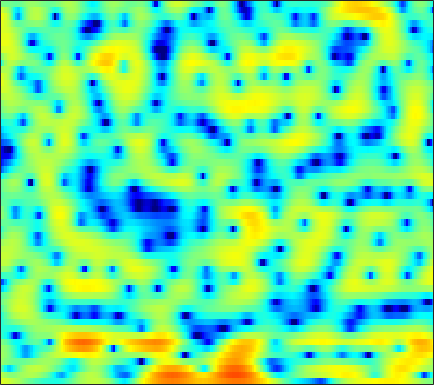

Data behind this chart, as committed beside it:
3.8375, 3.7137, 3.4919, 3.2265, 2.999, 2.6669, 2.279, 1.966, 1.5252, 1.0544, 0.53959, 0.14557, -0.39269, -0.93093, -1.3066, -1.7773, -2.1996, -2.4958, -2.8438, -3.1322, -3.3968, -3.5923, -3.8141, -4.0285
2.545, 1.941, 1.202, 0.6011, 0.3094, 0.1806, 0.2957, 0.4993, 0.8463, 1.183, 1.481, 1.656, 1.817, 1.88, 1.854, 1.745, 1.541, 1.311, 0.9106, 0.3733, -0.3037, -0.9249, -1.907, -3.117
-1.038, -2.654, -5.004, -6.975, -7.369, -6.148, -4.247, -2.912, -1.4, -0.2061, 0.7139, 1.271, 1.85, 2.254, 2.467, 2.653, 2.715, 2.679, 2.554, 2.293, 1.931, 1.59, 1.058, 0.4239
1.115, 0.6967, 0.1637, -0.2702, -0.5398, -0.8055, -0.9813, -1.059, -1.089, -1.074, -0.9805, -0.8617, -0.6543, -0.3854, -0.1639, 0.1702, 0.4721, 0.6766, 0.9232, 1.101, 1.201, 1.231, 1.185, 1.047
1.431, 1.107, 0.5853, -0.06133, -0.6115, -1.536, -2.633, -3.558, -5.019, -6.682, -8.395, -9.28, -9.31, -8.073, -6.691, -4.994, -3.526, -2.572, -1.475, -0.547, 0.1963, 0.6887, 1.273, 1.781
1.127, 0.8652, 0.3545, -0.326, -0.9214, -1.863, -2.91, -3.857, -5.332, -7.006, -8.711, -9.564, -9.588, -8.381, -7.131, -5.558, -4.372, -3.704, -3.117, -2.736, -2.476, -2.252, -1.744, -0.9075
-0.08066, -0.4418, -1.172, -2.127, -2.923, -3.994, -4.862, -5.215, -5.224, -4.778, -4.163, -3.646, -2.963, -2.312, -1.888, -1.466, -1.297, -1.366, -1.885, -3.01, -5.079, -7.538, -12.5, -11.23
-3.224, -3.705, -4.695, -6.334, -8.083, -11.57, -16.69, -18.12, -13.16, -8.988, -6.152, -4.558, -2.987, -1.804, -1.137, -0.4765, -0.0262, 0.1866, 0.3099, 0.3101, 0.265, 0.2821, 0.4194, 0.7891
-3.836, -3.752, -3.751, -3.871, -3.981, -4.095, -4.059, -3.875, -3.452, -2.809, -2.089, -1.517, -0.8257, -0.2041, 0.1672, 0.5721, 0.8609, 1.022, 1.17, 1.271, 1.331, 1.361, 1.402, 1.476
-3.884, -3.258, -2.482, -1.812, -1.363, -0.8434, -0.3859, -0.07271, 0.3236, 0.6874, 1.007, 1.203, 1.398, 1.524, 1.567, 1.557, 1.458, 1.332, 1.107, 0.8582, 0.5868, 0.3867, 0.1281, -0.1024
-4.204, -2.93, -1.521, -0.3853, 0.335, 1.126, 1.76, 2.136, 2.511, 2.771, 2.898, 2.916, 2.821, 2.582, 2.304, 1.811, 1.175, 0.6044, -0.264, -1.232, -2.212, -2.885, -3.593, -4.014
-2.55, -1.454, -0.1817, 0.8801, 1.545, 2.288, 2.869, 3.208, 3.524, 3.67, 3.664, 3.544, 3.236, 2.73, 2.212, 1.314, 0.1464, -0.9372, -2.75, -5.117, -8.307, -11.54, -16.93, -16.41
-0.9527, -0.3974, 0.3514, 1.071, 1.571, 2.168, 2.663, 2.956, 3.229, 3.358, 3.318, 3.171, 2.813, 2.26, 1.712, 0.7767, -0.3872, -1.408, -2.968, -4.73, -6.63, -7.949, -9.146, -9.215
-1.727, -1.393, -0.797, -0.08347, 0.4852, 1.228, 1.884, 2.291, 2.702, 2.944, 3.02, 2.946, 2.675, 2.195, 1.703, 0.8553, -0.2006, -1.116, -2.43, -3.768, -4.949, -5.604, -6, -5.809
-7.216, -6.81, -5.144, -3.163, -1.804, -0.2793, 0.9172, 1.623, 2.335, 2.824, 3.088, 3.169, 3.078, 2.772, 2.38, 1.631, 0.5531, -0.517, -2.384, -4.962, -8.696, -12.7, -15.87, -10.5
-13.39, -12.56, -8.663, -5.472, -3.768, -2.148, -1.059, -0.477, 0.1183, 0.5894, 0.9981, 1.281, 1.608, 1.793, 1.804, 1.601, 1.133, 0.5769, -0.4462, -1.734, -3.117, -3.944, -4.23, -3.35
-3.243, -3.178, -2.965, -2.765, -2.725, -2.964, -3.588, -4.311, -5.418, -6.002, -5.278, -4.11, -2.405, -0.9519, -0.1242, 0.6312, 1.053, 1.184, 1.179, 1.029, 0.8522, 0.7503, 0.7272, 0.8829
0.7469, 0.7273, 0.527, 0.08366, -0.4591, -1.558, -3.261, -5.121, -8.743, -12.88, -10.61, -7.142, -3.763, -1.521, -0.3265, 0.7769, 1.449, 1.739, 1.893, 1.834, 1.621, 1.383, 1.039, 0.7104
2.656, 2.674, 2.547, 2.252, 1.917, 1.335, 0.6358, 0.08802, -0.5531, -0.921, -0.8926, -0.6447, -0.1398, 0.4078, 0.7619, 1.104, 1.269, 1.256, 1.051, 0.6187, -0.08317, -0.806, -2.106, -3.858
2.82, 2.891, 2.89, 2.794, 2.664, 2.421, 2.119, 1.874, 1.545, 1.235, 0.9651, 0.776, 0.5576, 0.3545, 0.1917, -0.0442, -0.3181, -0.5555, -0.9477, -1.462, -2.174, -2.887, -4.196, -6.029
2.345, 2.477, 2.605, 2.659, 2.64, 2.539, 2.345, 2.135, 1.772, 1.317, 0.7722, 0.3071, -0.386, -1.146, -1.725, -2.461, -3.062, -3.366, -3.555, -3.542, -3.431, -3.35, -3.274, -3.229
1.073, 1.429, 1.853, 2.164, 2.306, 2.364, 2.264, 2.076, 1.679, 1.094, 0.2866, -0.4614, -1.722, -3.337, -4.812, -7.153, -9.599, -10.64, -9.75, -7.526, -5.397, -4.078, -2.638, -1.504
-1.916, -0.865, 0.1928, 0.922, 1.287, 1.544, 1.575, 1.468, 1.142, 0.602, -0.1676, -0.9344, -2.221, -3.905, -5.521, -8.244, -11.53, -13.14, -11.36, -7.976, -5.143, -3.448, -1.622, -0.1765
-3.555, -2.314, -1.184, -0.4884, -0.1808, 0.02381, 0.04773, -0.02672, -0.241, -0.5751, -1.027, -1.467, -2.168, -2.969, -3.594, -4.342, -4.812, -4.875, -4.481, -3.616, -2.449, -1.495, -0.2434, 0.9027
-1.175, -1.06, -1.063, -1.281, -1.562, -1.983, -2.334, -2.499, -2.537, -2.47, -2.442, -2.481, -2.736, -3.183, -3.617, -4.251, -4.729, -4.828, -4.436, -3.433, -2.061, -0.9493, 0.4633, 1.717
0.6206, 0.05796, -1.004, -2.536, -4.082, -6.731, -9.467, -10.01, -8.104, -5.842, -4.308, -3.656, -3.408, -3.839, -4.648, -6.607, -9.985, -13.83, -14.3, -8.163, -3.868, -1.552, 0.7726, 2.475
0.2097, -0.3215, -1.381, -2.931, -4.502, -7.214, -9.984, -10.53, -8.509, -6.114, -4.405, -3.632, -3.106, -3.155, -3.531, -4.415, -5.549, -6.168, -5.819, -4.043, -1.841, -0.3125, 1.396, 2.705
-1.349, -1.318, -1.482, -1.859, -2.236, -2.759, -3.153, -3.271, -3.183, -2.905, -2.563, -2.319, -2.08, -1.934, -1.871, -1.782, -1.636, -1.424, -0.9614, -0.3106, 0.4625, 1.051, 1.78, 2.364
-2.152, -1.626, -1.161, -0.9147, -0.8392, -0.8312, -0.9086, -0.9925, -1.139, -1.289, -1.449, -1.547, -1.633, -1.589, -1.461, -1.152, -0.6925, -0.2731, 0.3176, 0.892, 1.402, 1.71, 1.999, 2.119
-1.44, -0.811, -0.1543, 0.3075, 0.5349, 0.6732, 0.6217, 0.4477, 0.03717, -0.5864, -1.431, -2.187, -3.167, -3.764, -3.666, -2.81, -1.483, -0.4671, 0.737, 1.678, 2.313, 2.585, 2.661, 2.421
-1.256, -0.6189, 0.161, 0.803, 1.17, 1.463, 1.516, 1.363, 0.8578, -0.1091, -1.701, -3.52, -7.462, -16.93, -21.13, -7.946, -3.009, -0.7047, 1.397, 2.744, 3.516, 3.768, 3.692, 3.131
-5.445, -4.41, -3.129, -2.02, -1.331, -0.5988, -0.1115, 0.09108, 0.1094, -0.1725, -0.7436, -1.331, -2.183, -2.685, -2.499, -1.476, -0.01197, 1.059, 2.268, 3.129, 3.617, 3.73, 3.546, 2.949
-12.51, -10.51, -8.421, -6.712, -5.628, -4.367, -3.312, -2.64, -1.901, -1.313, -0.8625, -0.5905, -0.2628, 0.1184, 0.4572, 0.9953, 1.574, 2.003, 2.505, 2.875, 3.069, 3.082, 2.907, 2.512
-15.54, -14.18, -12.5, -10.93, -9.752, -8.171, -6.593, -5.448, -4.032, -2.771, -1.69, -0.9736, -0.1449, 0.5521, 0.997, 1.505, 1.925, 2.186, 2.442, 2.6, 2.664, 2.647, 2.544, 2.354
-16.85, -16.85, -16.89, -16.52, -15.45, -13, -10.12, -8.096, -5.716, -3.743, -2.114, -1.101, 0.006407, 0.8487, 1.337, 1.803, 2.093, 2.2, 2.234, 2.175, 2.071, 1.997, 1.937, 1.929
-16.95, -17.71, -20.37, -26.8, -26.27, -16.87, -11.36, -8.405, -5.355, -3.006, -1.199, -0.1222, 0.9903, 1.787, 2.188, 2.471, 2.459, 2.262, 1.781, 1.104, 0.37, -0.0637, -0.2583, 0.08344
-12.98, -12.36, -11.72, -10.9, -9.935, -8.18, -6.116, -4.574, -2.68, -1.043, 0.334, 1.183, 2.081, 2.706, 2.973, 3.04, 2.725, 2.198, 0.9839, -1.011, -4.229, -7.921, -11.88, -6.627
-9.721, -8.761, -7.591, -6.537, -5.78, -4.783, -3.804, -3.071, -2.132, -1.241, -0.383, 0.2203, 0.9576, 1.557, 1.883, 2.088, 1.992, 1.676, 0.8771, -0.3836, -2.027, -3.224, -3.848, -2.679
-7.724, -6.821, -5.837, -5.09, -4.679, -4.311, -4.148, -4.132, -4.182, -4.131, -3.798, -3.258, -2.262, -1.159, -0.3897, 0.4526, 1.017, 1.249, 1.35, 1.266, 1.108, 1.022, 1.048, 1.286
-5.239, -4.497, -3.78, -3.389, -3.327, -3.613, -4.402, -5.441, -7.614, -10.95, -13.66, -11.54, -7.16, -3.914, -2.141, -0.3999, 0.7882, 1.408, 1.961, 2.26, 2.379, 2.394, 2.368, 2.328
-2.407, -1.766, -1.167, -0.881, -0.8979, -1.268, -2.089, -3.035, -4.786, -6.872, -7.966, -7.085, -4.669, -2.328, -0.8976, 0.5598, 1.597, 2.144, 2.593, 2.768, 2.7, 2.5, 2.059, 1.45
-0.7472, -0.03617, 0.6494, 1.046, 1.161, 1.098, 0.8222, 0.521, 0.07004, -0.3122, -0.4536, -0.3599, -0.006324, 0.5169, 0.9332, 1.434, 1.819, 2.007, 2.094, 1.975, 1.603, 1.115, 0.09573, -1.468
0.1257, 0.8372, 1.511, 1.911, 2.063, 2.101, 1.988, 1.826, 1.56, 1.276, 1.004, 0.819, 0.6168, 0.4567, 0.35, 0.2442, 0.1585, 0.0991, 0.02415, -0.1056, -0.3628, -0.6948, -1.404, -2.523
1.699, 2.087, 2.417, 2.553, 2.541, 2.391, 2.112, 1.834, 1.387, 0.8776, 0.3004, -0.1695, -0.8472, -1.596, -2.179, -2.925, -3.496, -3.7, -3.611, -3.194, -2.649, -2.263, -1.865, -1.646
3.403, 3.372, 3.214, 2.92, 2.606, 2.076, 1.441, 0.9179, 0.1696, -0.6198, -1.45, -2.137, -3.222, -4.607, -5.953, -8.354, -11.4, -13.12, -11.7, -8.333, -5.546, -3.947, -2.322, -1.105
4.256, 3.903, 3.328, 2.592, 1.918, 0.852, -0.3837, -1.377, -2.644, -3.687, -4.393, -4.779, -5.332, -6.176, -7.141, -9.036, -11.53, -12.84, -11.38, -8.136, -5.318, -3.618, -1.825, -0.4209
3.964, 3.513, 2.816, 1.897, 0.9914, -0.6351, -2.917, -5.189, -9.086, -12.44, -11.04, -8.91, -6.848, -5.715, -5.277, -5.011, -4.879, -4.675, -4.16, -3.342, -2.356, -1.588, -0.564, 0.4042
1.832, 1.887, 1.931, 1.682, 1.194, 0.04605, -1.755, -3.595, -6.572, -8.775, -7.958, -6.293, -4.395, -3.11, -2.479, -1.961, -1.673, -1.559, -1.468, -1.395, -1.266, -1.107, -0.7252, -0.1198
-4.584, -1.472, 0.8744, 2.036, 2.381, 2.344, 1.905, 1.397, 0.6769, 0.1151, -0.1793, -0.2089, -0.1526, -0.07789, -0.06059, -0.1618, -0.4095, -0.7465, -1.402, -2.381, -3.669, -4.731, -5.676, -5.135
-0.1282, 0.8881, 2.122, 2.953, 3.303, 3.451, 3.28, 3.01, 2.505, 1.914, 1.283, 0.7996, 0.1559, -0.4187, -0.8067, -1.307, -1.848, -2.346, -3.27, -4.732, -7.153, -10.08, -16.7, -14.46
3.472, 3.581, 3.748, 3.842, 3.817, 3.61, 3.189, 2.738, 1.939, 0.9126, -0.3233, -1.383, -2.844, -4.229, -5.015, -5.49, -5.432, -5.217, -5.035, -5.058, -5.322, -5.538, -5.582, -5.094
4.358, 4.397, 4.363, 4.208, 3.99, 3.544, 2.907, 2.268, 1.185, -0.2466, -2.12, -3.929, -7.201, -12.19, -17.84, -16.72, -10.98, -8.43, -6.253, -4.885, -3.97, -3.463, -2.905, -2.385
4.083, 4.182, 4.145, 3.924, 3.644, 3.132, 2.452, 1.821, 0.8167, -0.4106, -1.913, -3.251, -5.333, -7.493, -8.692, -8.75, -7.393, -6.161, -4.723, -3.634, -2.837, -2.393, -1.947, -1.59
3.699, 3.765, 3.633, 3.284, 2.911, 2.3, 1.602, 1.07, 0.3547, -0.3213, -0.985, -1.455, -2.014, -2.479, -2.694, -2.763, -2.592, -2.383, -2.078, -1.845, -1.742, -1.74, -1.817, -1.942
4.126, 3.967, 3.501, 2.765, 2.055, 0.9548, -0.1616, -0.86, -1.412, -1.462, -1.15, -0.8256, -0.4085, -0.05939, 0.1481, 0.3311, 0.4091, 0.383, 0.2112, -0.1476, -0.7361, -1.343, -2.367, -3.558
4.808, 4.383, 3.527, 2.266, 0.9707, -1.375, -4.734, -7.965, -10.03, -6.596, -3.234, -1.445, 0.2143, 1.336, 1.891, 2.339, 2.478, 2.408, 2.061, 1.403, 0.3727, -0.7365, -2.866, -6.203
3.384, 2.925, 2.137, 1.062, 0.007427, -1.845, -4.215, -6.079, -6.994, -5.168, -2.727, -1.218, 0.2891, 1.312, 1.811, 2.192, 2.292, 2.203, 1.888, 1.341, 0.5601, -0.1998, -1.415, -2.826
-0.03276, -0.2829, -0.4376, -0.5241, -0.6209, -0.8279, -1.049, -1.176, -1.134, -0.8415, -0.3438, 0.05097, 0.5527, 0.8677, 0.9938, 0.9833, 0.8195, 0.6019, 0.2414, -0.1396, -0.4926, -0.689, -0.8518, -0.8782
